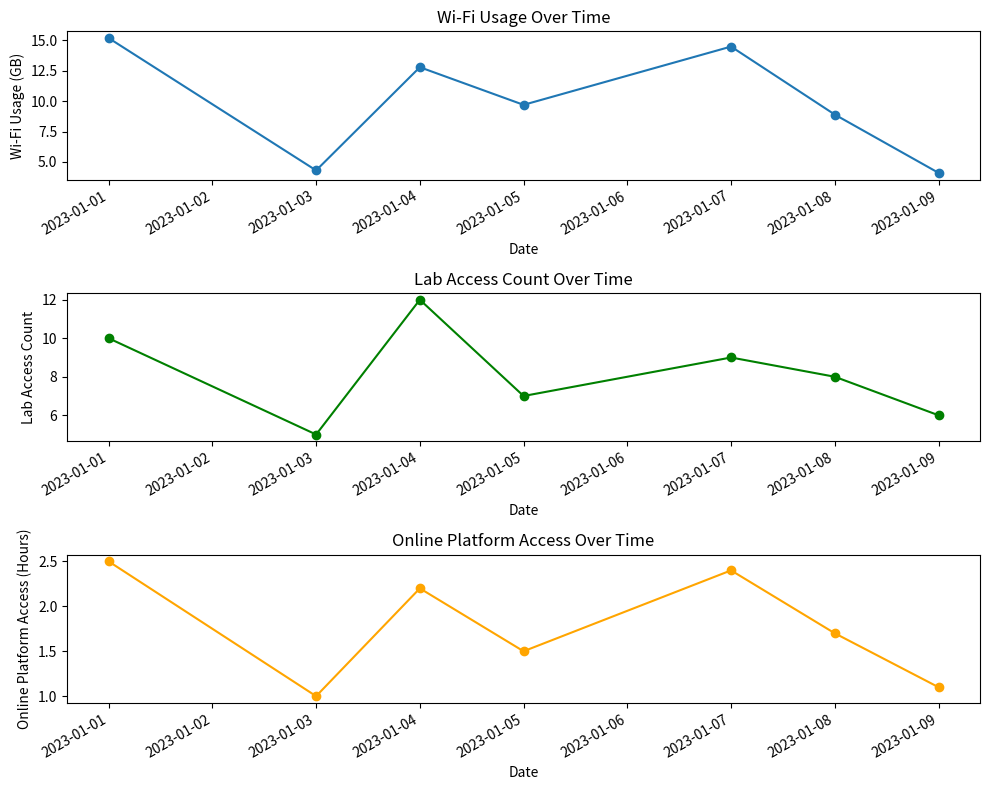

Python code for this plot:
import matplotlib.pyplot as plt
import pandas as pd
data = {
    'Date': ['2023-01-01', '2023-01-03', '2023-01-04', '2023-01-05', '2023-01-07', '2023-01-08', '2023-01-09'],
    'Wi-Fi Usage (GB)': [15.2, 4.3, 12.8, 9.7, 14.5, 8.9, 4.1],
    'Lab Access Count': [10, 5, 12, 7, 9, 8, 6],
    'Online Platform Access (Hours)': [2.5, 1.0, 2.2, 1.5, 2.4, 1.7, 1.1]
}
df = pd.DataFrame(data)
df['Date'] = pd.to_datetime(df['Date'])
df.set_index('Date', inplace=True)
fig, axes = plt.subplots(nrows=3, ncols=1, figsize=(10, 8))
df['Wi-Fi Usage (GB)'].plot(ax=axes[0], marker='o')
axes[0].set_ylabel('Wi-Fi Usage (GB)')
axes[0].set_title('Wi-Fi Usage Over Time')
df['Lab Access Count'].plot(ax=axes[1], marker='o', color='green')
axes[1].set_ylabel('Lab Access Count')
axes[1].set_title('Lab Access Count Over Time')
df['Online Platform Access (Hours)'].plot(ax=axes[2], marker='o', color='orange')
axes[2].set_ylabel('Online Platform Access (Hours)')
axes[2].set_title('Online Platform Access Over Time')
plt.tight_layout()
plt.show()
